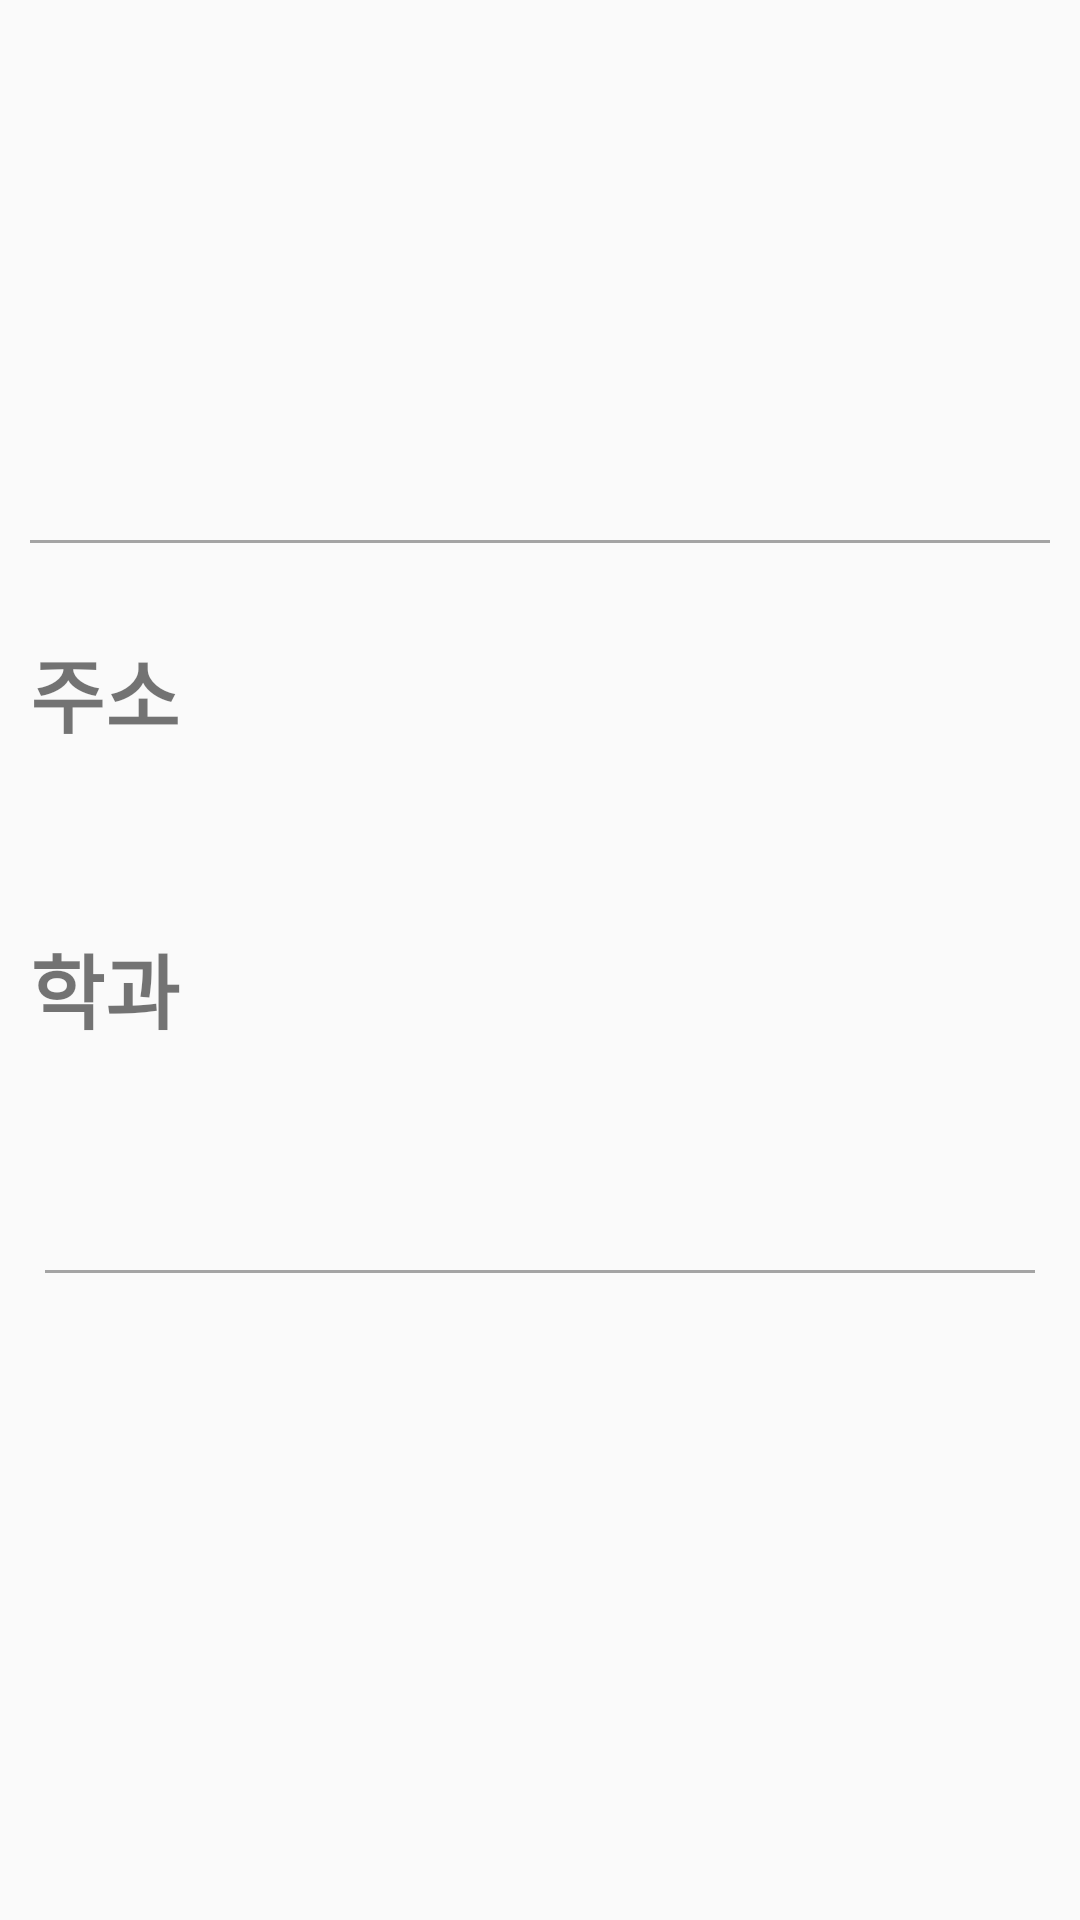

Android layout source for this screen:
<!-- AndroidManifest.xml: application theme android:Theme.Material.Light -->
<!-- res/layout/school_information.xml -->
<ScrollView
    xmlns:android="http://schemas.android.com/apk/res/android"
    xmlns:tools="http://schemas.android.com/tools"
    android:layout_width="match_parent"
    android:layout_height="match_parent"
    >

    <LinearLayout
        android:layout_width="match_parent"
        android:layout_height="match_parent"
        android:orientation="vertical"
        android:weightSum="5"
        >

        <LinearLayout
            android:layout_width="match_parent"
            android:layout_height="match_parent"
            android:layout_weight="4"
            android:weightSum="2"
            android:layout_marginTop="30dp"
            android:layout_marginLeft="10dp"
            android:layout_marginRight="10dp"
            android:layout_marginBottom="30dp"
            >

            <ImageView
                android:id="@+id/logo"
                android:layout_width="match_parent"
                android:layout_height="120dp"
                android:layout_weight="1"
                android:layout_marginRight="10dp"
                android:adjustViewBounds="true"
                />

            <LinearLayout
                android:layout_width="match_parent"
                android:layout_height="match_parent"
                android:layout_weight="1"
                android:orientation="vertical"
                android:gravity="center"
                >

                <TextView
                    android:id="@+id/school_name"
                    android:layout_width="wrap_content"
                    android:layout_height="wrap_content"
                    android:textSize="25sp"
                    android:textStyle="bold"
                    android:gravity="center"
                    />

                <ImageButton
                    android:id="@+id/but_link"
                    android:layout_width="wrap_content"
                    android:layout_height="wrap_content"
                    android:layout_marginTop="15dp"
                    android:src="@drawable/ic_map_no_02"
                    android:background="#ffc6e3ff"
                    android:clickable="true"
                    android:onClick="startUrl"
                    />

            </LinearLayout>



        </LinearLayout>

        <ImageView
            android:layout_width="match_parent"
            android:layout_height="1dp"
            android:background="#ffa4a4a4"
            android:layout_marginLeft="10dp"
            android:layout_marginRight="10dp"
            />

        <LinearLayout
            android:layout_width="match_parent"
            android:layout_height="wrap_content"
            android:layout_weight="2"
            android:layout_marginTop="30dp"
            android:layout_marginLeft="10dp"
            android:layout_marginRight="10dp"
            android:layout_marginBottom="30dp"
            android:orientation="vertical"
            >

            <TextView
                android:layout_width="wrap_content"
                android:layout_height="wrap_content"
                android:text="주소"
                android:textSize="27sp"
                android:textStyle="bold"
                />
            <TextView
                android:id="@+id/text_address"
                android:layout_width="wrap_content"
                android:layout_height="wrap_content"
                android:textSize="22sp"
                android:layout_marginTop="15dp"
                />
            <TextView
                android:layout_width="wrap_content"
                android:layout_height="wrap_content"
                android:text="학과"
                android:textSize="27sp"
                android:textStyle="bold"
                android:layout_marginTop="15dp"
                />

            <TextView
                android:id="@+id/text_major"
                android:layout_width="wrap_content"
                android:layout_height="wrap_content"
                android:textSize="22sp"
                android:layout_marginTop="15dp"
                />


        </LinearLayout>

        <ImageView
            android:layout_width="match_parent"
            android:layout_height="1dp"
            android:background="#ffa4a4a4"
            android:layout_marginLeft="15dp"
            android:layout_marginRight="15dp"
            />

        <ImageView
            android:id="@+id/img"
            android:layout_gravity="center"
            android:layout_width="match_parent"
            android:layout_height="match_parent"
            android:adjustViewBounds="true"
            android:layout_marginTop="20dp"
            android:layout_marginLeft="20dp"
            android:layout_marginRight="20dp"
            android:layout_marginBottom="20dp"
            />


    </LinearLayout>


</ScrollView>
<!-- resources referenced by this layout -->
<resources>

</resources>
